Run: headless pygame with SDL's dummy video driver; simulated clock (each Clock.tick advances the game by its frame time, no real sleeping); random seed 0; keys injected as events and as key.get_pressed() state; mouse plan: one left click at the window centre at the start of phase 2, then a move to the lower-right quarter at the start of phase 3.
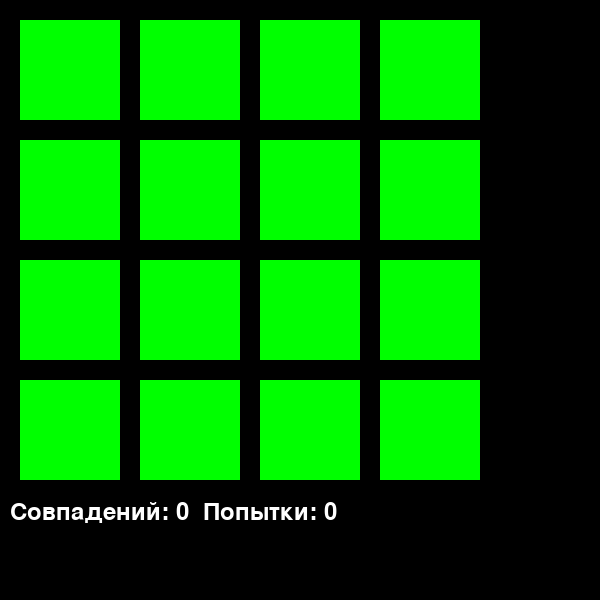
Frame 1 of 4 · flips 1–60 · no input
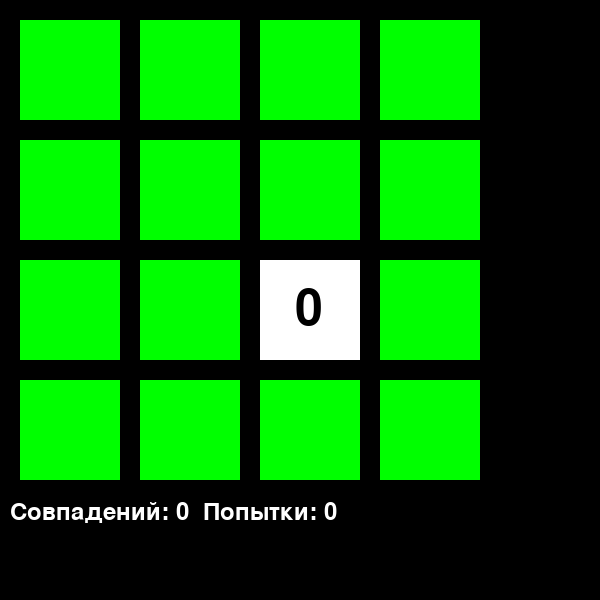
Frame 2 of 4 · flips 61–180 · clicked the window centre · tapped SPACE, RETURN · held RIGHT (→), D
Frame 3 of 4 · flips 181–300 · moved the mouse to the lower-right quarter · held DOWN (↓), S · screen unchanged from frame 2, image omitted
Frame 4 of 4 · flips 301–420 · held LEFT (←), A, UP (↑), W · screen unchanged from frame 3, image omitted

The pygame program that drew these frames:

import pygame
import random
import time

# Инициализируем Pygame
pygame.init()

# Настраиваем отображение
WIDTH, HEIGHT = 600, 600
screen = pygame.display.set_mode((WIDTH, HEIGHT))
pygame.display.set_caption("Memory Matching Game")
font = pygame.font.Font(None, 74)

# Цвета
WHITE = (255, 255, 255)
BLACK = (0, 0, 0)
GREEN = (0, 255, 0)
RED = (255, 0, 0)

# Настройки карты
CARD_SIZE = 100
MARGIN = 20

# Создание позиций карт
def create_card_positions():
    positions = []
    for i in range(4):
        for j in range(4):
            x = MARGIN + j * (CARD_SIZE + MARGIN)
            y = MARGIN + i * (CARD_SIZE + MARGIN)
            positions.append((x, y))
    return positions

positions = create_card_positions()

# Генерируем пары
def generate_pairs():
    symbols = list(range(8)) * 2
    random.shuffle(symbols)
    return symbols

pairs = generate_pairs()

# Класс карты
class Card:
    def __init__(self, symbol, position):
        self.symbol = symbol
        self.position = position
        self.rect = pygame.Rect(position[0], position[1], CARD_SIZE, CARD_SIZE)
        self.revealed = False
        self.matched = False

    def draw(self, screen):
        if self.revealed or self.matched:
            pygame.draw.rect(screen, WHITE, self.rect)
            font = pygame.font.Font(None, 74)
            text = font.render(str(self.symbol), True, BLACK)
            screen.blit(text, (self.position[0] + 35, self.position[1] + 25))
        else:
            pygame.draw.rect(screen, GREEN, self.rect)

# Создание объектов карты
cards = [Card(pairs[i], positions[i]) for i in range(16)]

# Игровые переменные
first_card = None
second_card = None
matches = 0
attempts = 0
running = True
clock = pygame.time.Clock()

# Показать все карточки в начале
screen.fill(BLACK)
for card in cards:
    card.revealed = True
    card.draw(screen)
screen.blit(font.render("Запомните пары ", True, WHITE), (10, 500))
pygame.display.flip()

# Подождите 10 секунд
time.sleep(10)

# Скрыть все карты после первого раскрытия
for card in cards:
    card.revealed = False

# Игровой цикл
while running:
    screen.fill(BLACK)
    for event in pygame.event.get():
        if event.type == pygame.QUIT:
            running = False
        elif event.type == pygame.MOUSEBUTTONDOWN:
            if first_card is None or (first_card and second_card is None):
                for card in cards:
                    if card.rect.collidepoint(event.pos) and not card.revealed and not card.matched:
                        card.revealed = True
                        if first_card is None:
                            first_card = card
                        elif second_card is None:
                            second_card = card
                            attempts += 1

    # Проверяем совпадение
    if first_card and second_card:
        pygame.time.wait(500)
        if first_card.symbol == second_card.symbol:
            first_card.matched = True
            second_card.matched = True
            first_card = None
            second_card = None
            matches += 1
        else:
            first_card.revealed = False
            second_card.revealed = False
            first_card = None
            second_card = None

    # Вытягивать карты
    for card in cards:
        card.draw(screen)

    # Отображение количества совпадений
    font = pygame.font.Font(None, 36)
    text = font.render(f"Совпадений: {matches}  Попытки: {attempts}", True, WHITE)
    screen.blit(text, (10, 500))

    # Проверяем победу
    if matches == 8:
        font = pygame.font.Font(None, 74)
        win_text = font.render("Ты выиграл!", True, RED)
        screen.blit(win_text, (WIDTH // 2 - 100, HEIGHT // 2 - 50))

    pygame.display.flip()
    clock.tick(30)

pygame.quit()
